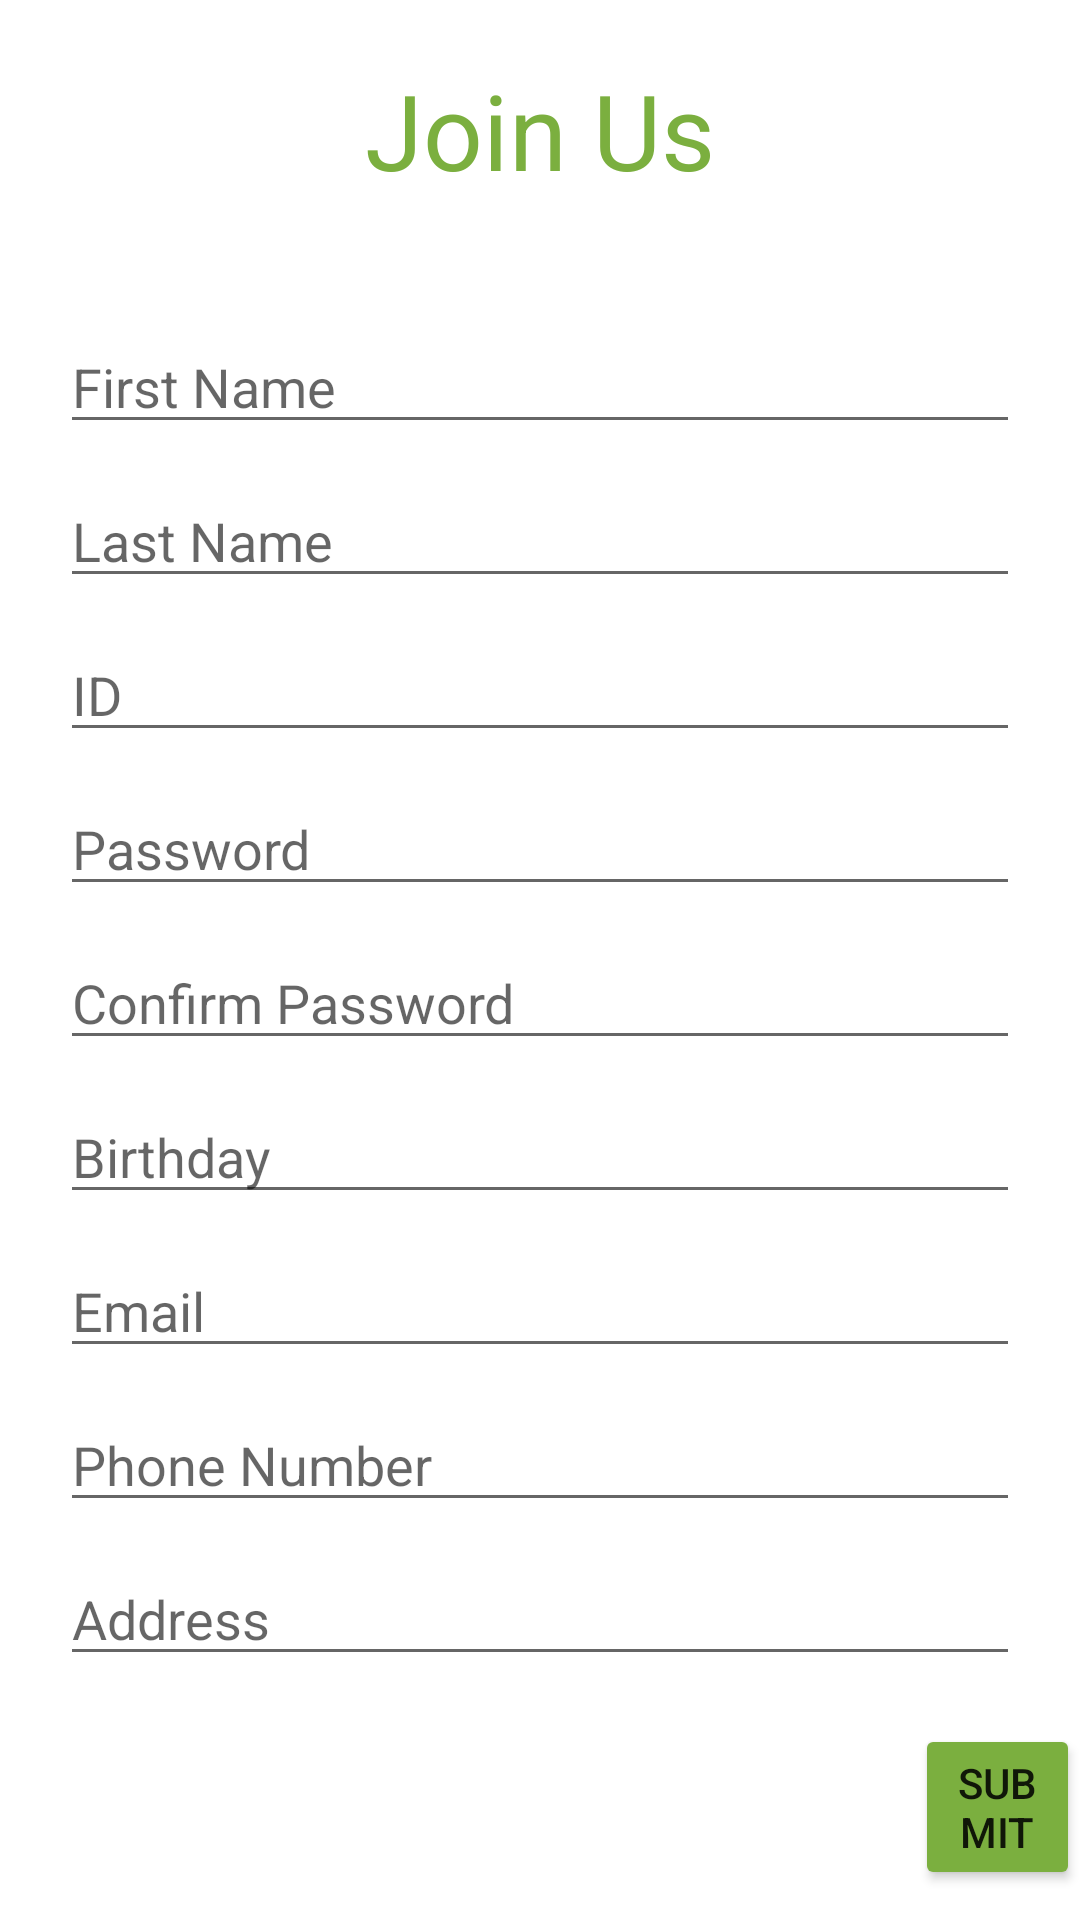

Android layout source for this screen:
<!-- AndroidManifest.xml: application theme Theme.Trendly -->
<!-- res/layout/joinus.xml -->
<?xml version="1.0" encoding="utf-8"?>
<LinearLayout xmlns:android="http://schemas.android.com/apk/res/android"
    android:orientation="vertical"
    android:layout_width="match_parent"
    android:layout_height="match_parent"
    android:backgroundTint="@color/beige">

    <TextView
        android:id="@+id/textView2"
        android:layout_width="match_parent"
        android:layout_height="wrap_content"
        android:text="Join Us"
        android:textSize="35dp"
        android:textColor="@color/green"
        android:gravity="center"
        android:padding="20dp" />

    <EditText
        android:id="@+id/editTextTextPersonName2"
        android:layout_width="match_parent"
        android:layout_height="wrap_content"
        android:ems="10"
        android:inputType="textPersonName"
        android:hint="First Name"
        android:layout_marginHorizontal="20dp"
        android:paddingTop="30dp"/>

    <EditText
        android:id="@+id/editTextTextPersonName3"
        android:layout_width="match_parent"
        android:layout_height="wrap_content"
        android:ems="10"
        android:inputType="textPersonName"
        android:hint="Last Name"
        android:layout_marginHorizontal="20dp"
        android:paddingTop="20dp"/>

    <EditText
        android:id="@+id/editTextTextPersonName4"
        android:layout_width="match_parent"
        android:layout_height="wrap_content"
        android:ems="10"
        android:inputType="textPersonName"
        android:hint="ID"
        android:layout_marginHorizontal="20dp"
        android:paddingTop="20dp"/>

    <EditText
        android:id="@+id/editTextTextPassword"
        android:layout_width="match_parent"
        android:layout_height="wrap_content"
        android:ems="10"
        android:inputType="textPassword"
        android:hint="Password"
        android:layout_marginHorizontal="20dp"
        android:paddingTop="20dp"/>

    <EditText
        android:id="@+id/editTextTextPassword2"
        android:layout_width="match_parent"
        android:layout_height="wrap_content"
        android:ems="10"
        android:inputType="textPassword"
        android:hint="Confirm Password"
        android:layout_marginHorizontal="20dp"
        android:paddingTop="20dp"/>

    <EditText
        android:id="@+id/editTextDate"
        android:layout_width="match_parent"
        android:layout_height="wrap_content"
        android:ems="10"
        android:inputType="date"
        android:hint="Birthday"
        android:layout_marginHorizontal="20dp"
        android:paddingTop="20dp"/>

    <EditText
        android:id="@+id/editTextTextEmailAddress"
        android:layout_width="match_parent"
        android:layout_height="wrap_content"
        android:ems="10"
        android:inputType="textEmailAddress"
        android:hint="Email"
        android:layout_marginHorizontal="20dp"
        android:paddingTop="20dp"/>

    <EditText
        android:id="@+id/editTextPhone"
        android:layout_width="match_parent"
        android:layout_height="wrap_content"
        android:ems="10"
        android:inputType="phone"
        android:hint="Phone Number"
        android:layout_marginHorizontal="20dp"
        android:paddingTop="20dp"/>

    <EditText
        android:id="@+id/editTextTextPostalAddress"
        android:layout_width="match_parent"
        android:layout_height="wrap_content"
        android:ems="10"
        android:inputType="textPostalAddress"
        android:hint="Address"
        android:layout_marginHorizontal="20dp"
        android:paddingTop="20dp"/>

    <Button
        android:id="@+id/button2"
        android:layout_width="wrap_content"
        android:layout_height="wrap_content"
        android:text="Submit"
        android:layout_marginLeft="305dp"
        android:layout_marginTop="16dp"
        android:backgroundTint="@color/green"/>


</LinearLayout>
<!-- resources referenced by this layout -->
<resources>
  <color name="beige">#FBEFD7</color>
  <color name="green">#7BAF3F</color>
  <style name="Theme.Trendly" parent="Theme.MaterialComponents.DayNight.NoActionBar">
          
          <item name="colorPrimary">@color/green</item>
          <item name="colorPrimaryVariant">@color/purple_700</item>
          <item name="colorOnPrimary">@color/white</item>
          
          <item name="colorSecondary">@color/teal_200</item>
          <item name="colorSecondaryVariant">@color/teal_700</item>
          <item name="colorOnSecondary">@color/black</item>
          
          <item name="android:statusBarColor" tools:targetApi="l">?attr/colorPrimaryVariant</item>
          
          
          <item name="windowActionBar">false</item>
          <item name="windowNoTitle">true</item>
      </style>
  <color name="purple_700">#FF3700B3</color>
  <color name="white">#FFFFFFFF</color>
  <color name="teal_200">#FF03DAC5</color>
  <color name="teal_700">#FF018786</color>
  <color name="black">#FF000000</color>
</resources>
